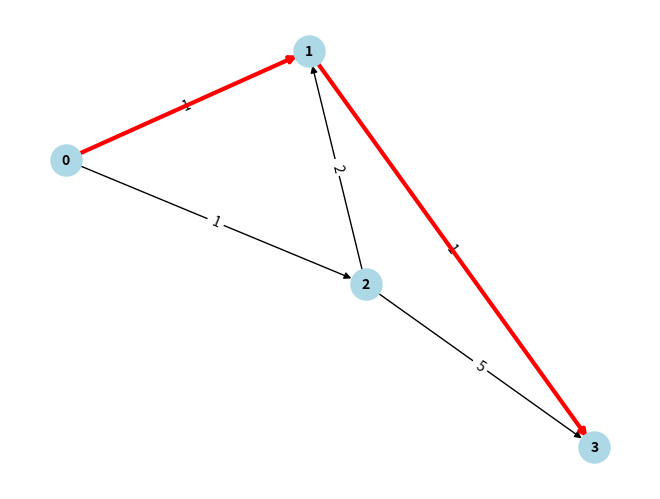

This chart was generated by the following Python code:
from collections import defaultdict
import heapq
import matplotlib.pyplot as plt
import networkx as nx

class Graph:
    def __init__(self):
        self.graph = defaultdict(list)

    def add_edge(self, u, v, weight):
        self.graph[u].append((v, weight))
        if v not in self.graph:
            self.graph[v] = []

    def bfs(self, start, end):
        queue = [(0, start)]
        distances = {node: float('inf') for node in self.graph}
        distances[start] = 0
        path = {node: None for node in self.graph}

        while queue:
            current_distance, current_node = heapq.heappop(queue)

            if current_node == end:
                break

            for neighbor, weight in self.graph[current_node]:
                distance = current_distance + weight

                if distance < distances[neighbor]:
                    distances[neighbor] = distance
                    path[neighbor] = current_node
                    heapq.heappush(queue, (distance, neighbor))

        shortest_path = []
        while end is not None:
            shortest_path.append(end)
            end = path[end]
        shortest_path.reverse()

        return shortest_path, distances[shortest_path[-1]]

    def plot_graph(self, shortest_path, filename='graph.png'):
        G = nx.DiGraph()
        
        # Add nodes and edges to the NetworkX graph
        for node, neighbors in self.graph.items():
            for neighbor, weight in neighbors:
                G.add_edge(node, neighbor, weight=weight)
        
        pos = nx.spring_layout(G)
        labels = nx.get_edge_attributes(G, 'weight')

        # Draw the graph
        nx.draw(G, pos, with_labels=True, node_color='lightblue', node_size=500, font_size=10, font_weight='bold', arrows=True)
        nx.draw_networkx_edge_labels(G, pos, edge_labels=labels)

        # Highlight the shortest path
        edge_list = [(shortest_path[i], shortest_path[i+1]) for i in range(len(shortest_path) - 1)]
        nx.draw_networkx_edges(G, pos, edgelist=edge_list, width=3, edge_color='r')

        # Save the graph as a PNG
        plt.savefig(filename, format='png')
        print(f"Graph saved as {filename}")
        plt.close()  # Close the plot to avoid displaying it inline

# Example usage
g = Graph()
g.add_edge(0, 1, 1)
g.add_edge(0, 2, 1)
g.add_edge(2, 1, 2)
g.add_edge(1, 3, 1)
g.add_edge(2, 3, 5)

start_node = 0
end_node = 3
path, distance = g.bfs(start_node, end_node)
print(f"Shortest path from {start_node} to {end_node} is {path} with distance {distance}")

# Plot the graph, highlight the shortest path, and save it as 'graph.png'
g.plot_graph(path, 'graph_bfs.png')
